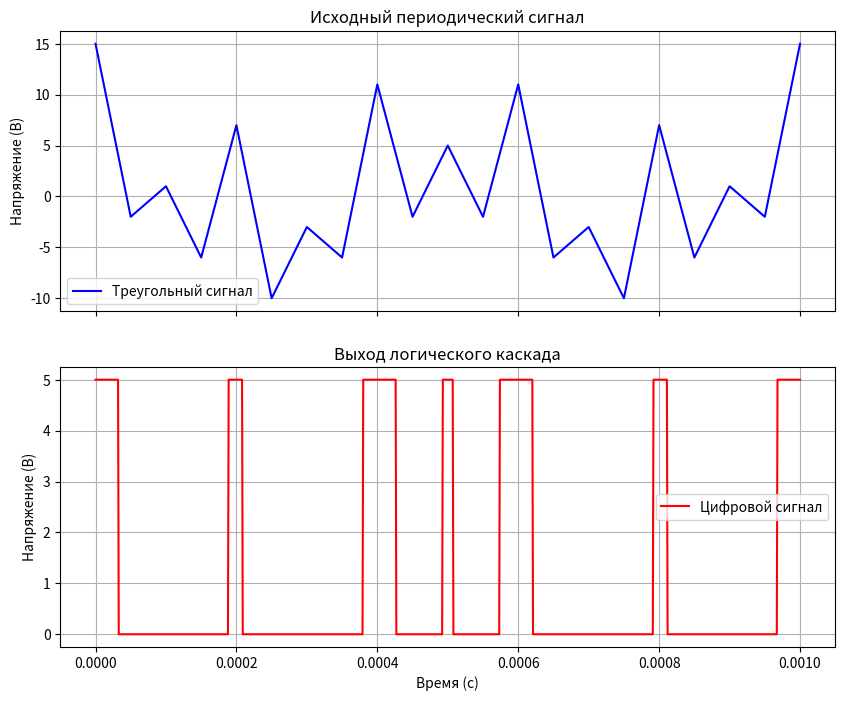

Recreate this plot in Python.
import numpy as np
import matplotlib.pyplot as plt

# Заданные параметры
Tc = 1e-3  # Время моделирования (1 мс)
h = 1e-6   # Шаг по времени (1 мкс)
t = np.arange(0, Tc, h)  # Временной массив

# Частоты треугольных сигналов
frequencies = [10e3, 5e3, 2e3]  # 10, 5 и 2 кГц
amplitude = 5  # Амплитуда

# Генерируем треугольные сигналы
Y = sum(amplitude * (2 * np.abs(2 * (t * f % 1) - 1) - 1) for f in frequencies)

# Запрещённая зона
Umin, Umax = 2, 4

# Выход логического каскада
output = np.zeros_like(t)
for i in range(len(t)):
    if Y[i] > Umax:
        output[i] = 5
    elif Y[i] < Umin:
        output[i] = 0

# Визуализация
fig, axs = plt.subplots(2, 1, figsize=(10, 8), sharex=True)

axs[0].plot(t, Y, label='Треугольный сигнал', color='b')
axs[0].set_ylabel('Напряжение (В)')
axs[0].set_title('Исходный периодический сигнал')
axs[0].legend()
axs[0].grid(True)

axs[1].plot(t, output, label='Цифровой сигнал', color='r')
axs[1].set_xlabel('Время (с)')
axs[1].set_ylabel('Напряжение (В)')
axs[1].set_title('Выход логического каскада')
axs[1].legend()
axs[1].grid(True)

plt.show()
